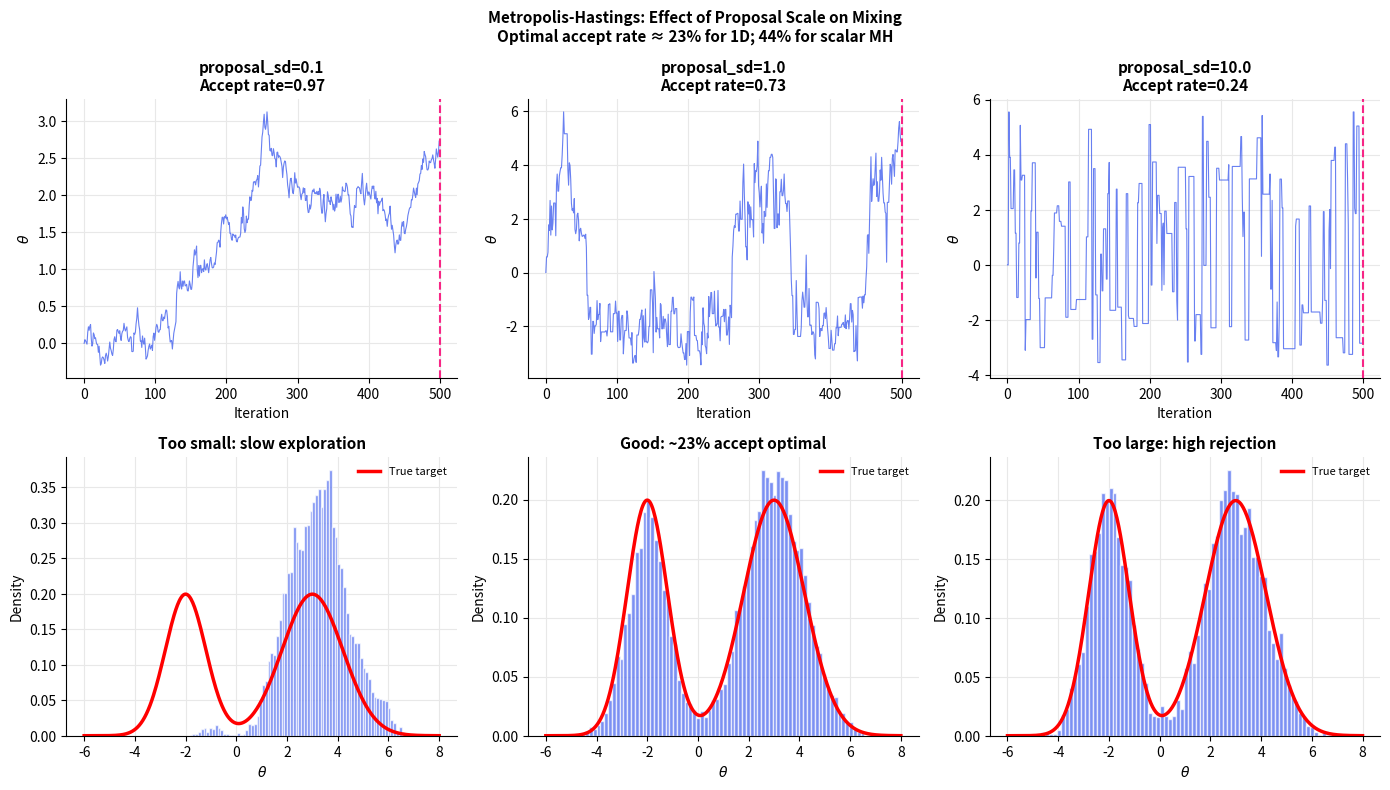
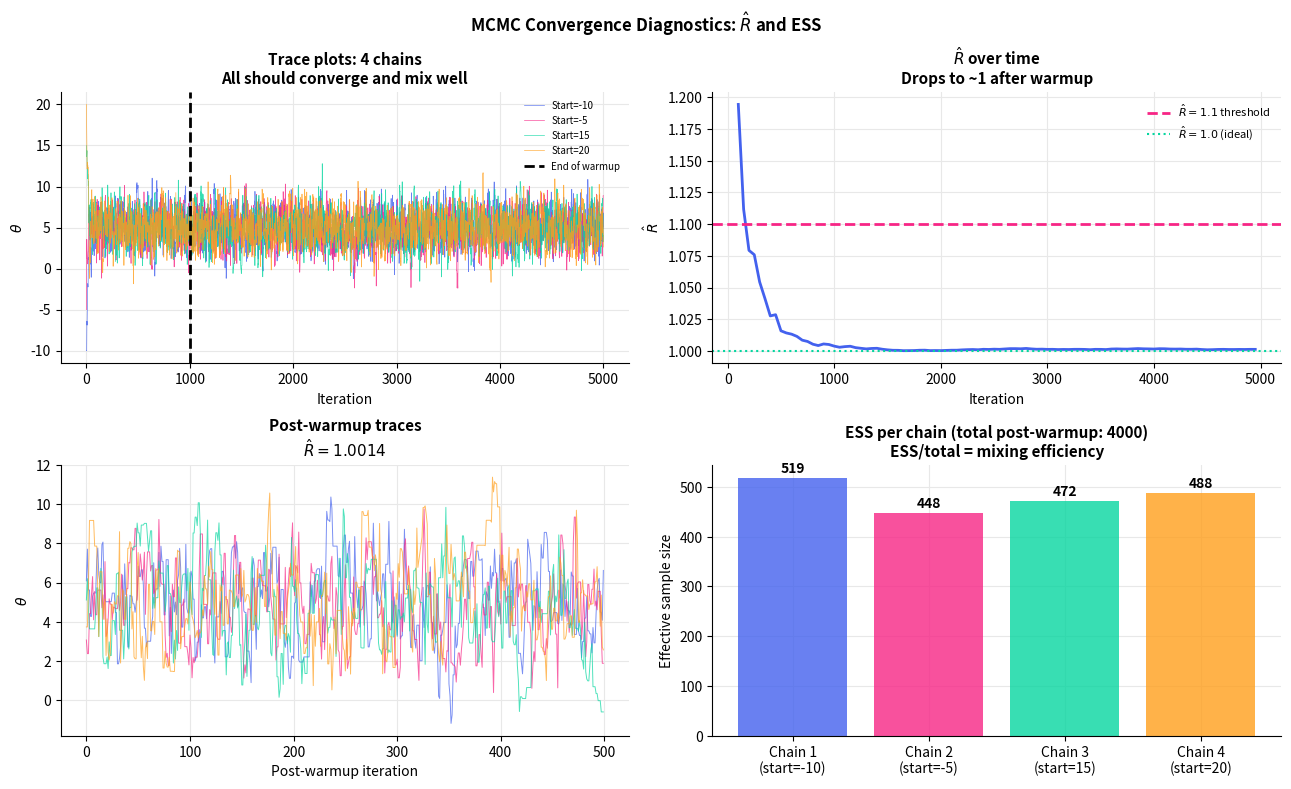

These charts were generated, in order, by the following Python code:
import numpy as np
import matplotlib.pyplot as plt
from scipy import stats

plt.rcParams.update({
    'figure.dpi': 130, 'axes.spines.top': False, 'axes.spines.right': False,
    'axes.grid': True, 'grid.color': '#e8e8e8', 'axes.axisbelow': True,
    'axes.titlesize': 11, 'axes.titleweight': 'bold', 'legend.frameon': False,
})
np.random.seed(42)

# ── Metropolis-Hastings: generic implementation ───────────────────────────
def metropolis_hastings(log_target, proposal_sd, n_iter, theta_init):
    """Random-walk Metropolis-Hastings."""
    chain      = np.zeros(n_iter)
    chain[0]   = theta_init
    n_accept   = 0
    for t in range(1, n_iter):
        current  = chain[t-1]
        proposed = current + np.random.normal(0, proposal_sd)
        log_r    = log_target(proposed) - log_target(current)
        if np.log(np.random.uniform()) < log_r:
            chain[t]  = proposed
            n_accept += 1
        else:
            chain[t] = current
    return chain, n_accept / (n_iter - 1)

# Target: mixture of two Gaussians
log_target = lambda t: np.log(0.4 * stats.norm.pdf(t, -2, 0.8) + 0.6 * stats.norm.pdf(t, 3, 1.2))

n_iter     = 20_000
burn_in    = 2_000
theta_grid = np.linspace(-6, 8, 400)
true_pdf   = 0.4*stats.norm.pdf(theta_grid, -2, 0.8) + 0.6*stats.norm.pdf(theta_grid, 3, 1.2)

fig, axes = plt.subplots(2, 3, figsize=(14, 8))

for col, proposal_sd in enumerate([0.1, 1.0, 10.0]):
    chain, accept_rate = metropolis_hastings(log_target, proposal_sd, n_iter, theta_init=0.0)
    post_chain = chain[burn_in:]

    axes[0, col].plot(chain[:500], lw=0.8, color='#4361ee', alpha=0.8)
    axes[0, col].axvline(burn_in if burn_in<500 else 500, color='#f72585', lw=1.5, linestyle='--')
    axes[0, col].set_title(f'proposal_sd={proposal_sd}\nAccept rate={accept_rate:.2f}')
    axes[0, col].set_xlabel('Iteration'); axes[0, col].set_ylabel('$\\theta$')

    axes[1, col].hist(post_chain, bins=80, density=True, color='#4361ee', alpha=0.7, edgecolor='white')
    axes[1, col].plot(theta_grid, true_pdf, 'r-', lw=2.5, label='True target')
    axes[1, col].set_xlabel('$\\theta$'); axes[1, col].set_ylabel('Density')
    axes[1, col].legend(fontsize=8)
    label = {0.1: 'Too small: slow exploration', 1.0: 'Good: ~23% accept optimal', 10.0: 'Too large: high rejection'}[proposal_sd]
    axes[1, col].set_title(f'{label}')

plt.suptitle('Metropolis-Hastings: Effect of Proposal Scale on Mixing\n'
             'Optimal accept rate ≈ 23% for 1D; 44% for scalar MH',
             fontsize=11, fontweight='bold')
plt.tight_layout()
plt.show()

# ── Convergence diagnostics: R-hat and ESS ───────────────────────────────
def gelman_rubin(chains):
    """Compute R-hat for a list of chains (each already post-warmup)."""
    M  = len(chains)
    N  = len(chains[0])
    chain_means = np.array([c.mean() for c in chains])
    chain_vars  = np.array([c.var(ddof=1) for c in chains])
    grand_mean  = chain_means.mean()
    B = N / (M - 1) * np.sum((chain_means - grand_mean)**2)  # between-chain variance * N
    W = chain_vars.mean()                                      # within-chain variance
    var_plus = (N-1)/N * W + B/N
    return np.sqrt(var_plus / W)

def effective_ss(chain):
    """Estimate effective sample size via autocorrelation."""
    n    = len(chain)
    acf  = np.array([np.corrcoef(chain[:-k], chain[k:])[0,1] if k>0 else 1.0 for k in range(min(n//2, 200))])
    # Sum until acf drops below 0.05 or alternates
    total_ac = 1 + 2 * sum(r for r in acf[1:] if r > 0.05)
    return n / total_ac

# Run 4 chains from different starting points
log_target_gauss = lambda t: stats.norm.logpdf(t, 5, 2)
n_iter_diag = 5000; warmup = 1000

starts  = [-10, -5, 15, 20]  # overdispersed starts
chains  = []
for s in starts:
    c, _ = metropolis_hastings(log_target_gauss, proposal_sd=2.0, n_iter=n_iter_diag, theta_init=s)
    chains.append(c)

fig, axes = plt.subplots(2, 2, figsize=(13, 8))
colors4 = ['#4361ee', '#f72585', '#06d6a0', '#ff9f1c']

# Trace plots — full chain
ax = axes[0, 0]
for c, col, s in zip(chains, colors4, starts):
    ax.plot(c, lw=0.5, color=col, alpha=0.8, label=f'Start={s}')
ax.axvline(warmup, color='k', lw=2, linestyle='--', label='End of warmup')
ax.set_xlabel('Iteration'); ax.set_ylabel('$\\theta$')
ax.set_title('Trace plots: 4 chains\nAll should converge and mix well')
ax.legend(fontsize=7)

# R-hat over time
ax2 = axes[0, 1]
t_vals = np.arange(100, n_iter_diag, 50)
r_hats = [gelman_rubin([c[:t] for c in chains]) for t in t_vals]
ax2.plot(t_vals, r_hats, color='#4361ee', lw=2)
ax2.axhline(1.1, color='#f72585', lw=2, linestyle='--', label='$\\hat R = 1.1$ threshold')
ax2.axhline(1.0, color='#06d6a0', lw=1.5, linestyle=':', label='$\\hat R = 1.0$ (ideal)')
ax2.set_xlabel('Iteration'); ax2.set_ylabel('$\\hat R$')
ax2.set_title('$\\hat R$ over time\nDrops to ~1 after warmup')
ax2.legend(fontsize=8)

# Post-warmup chains + marginal
post_chains = [c[warmup:] for c in chains]
all_post    = np.concatenate(post_chains)
ax3 = axes[1, 0]
for c, col, s in zip(post_chains, colors4, starts):
    ax3.plot(c[:500], lw=0.7, color=col, alpha=0.7)
ax3.set_xlabel('Post-warmup iteration'); ax3.set_ylabel('$\\theta$')
ax3.set_title(f'Post-warmup traces\n$\\hat R = {gelman_rubin(post_chains):.4f}$')

# ESS per chain
ax4 = axes[1, 1]
ess_vals = [effective_ss(c) for c in post_chains]
ax4.bar([f'Chain {i+1}\n(start={s})' for i,s in enumerate(starts)], ess_vals,
        color=colors4, alpha=0.8)
for i, e in enumerate(ess_vals):
    ax4.text(i, e + 10, f'{e:.0f}', ha='center', fontweight='bold')
ax4.set_ylabel('Effective sample size')
ax4.set_title(f'ESS per chain (total post-warmup: {n_iter_diag-warmup})\nESS/total = mixing efficiency')

plt.suptitle('MCMC Convergence Diagnostics: $\\hat R$ and ESS', fontsize=12, fontweight='bold')
plt.tight_layout()
plt.show()

print(f'\nFinal R-hat (post-warmup): {gelman_rubin(post_chains):.5f}  (want < 1.01)')
print(f'Total post-warmup samples: {len(all_post)}')
print(f'Total ESS: {effective_ss(all_post):.0f}')
